Run: headless pygame with SDL's dummy video driver; simulated clock (each Clock.tick advances the game by its frame time, no real sleeping); random seed 0; keys injected as events and as key.get_pressed() state; no mouse input.
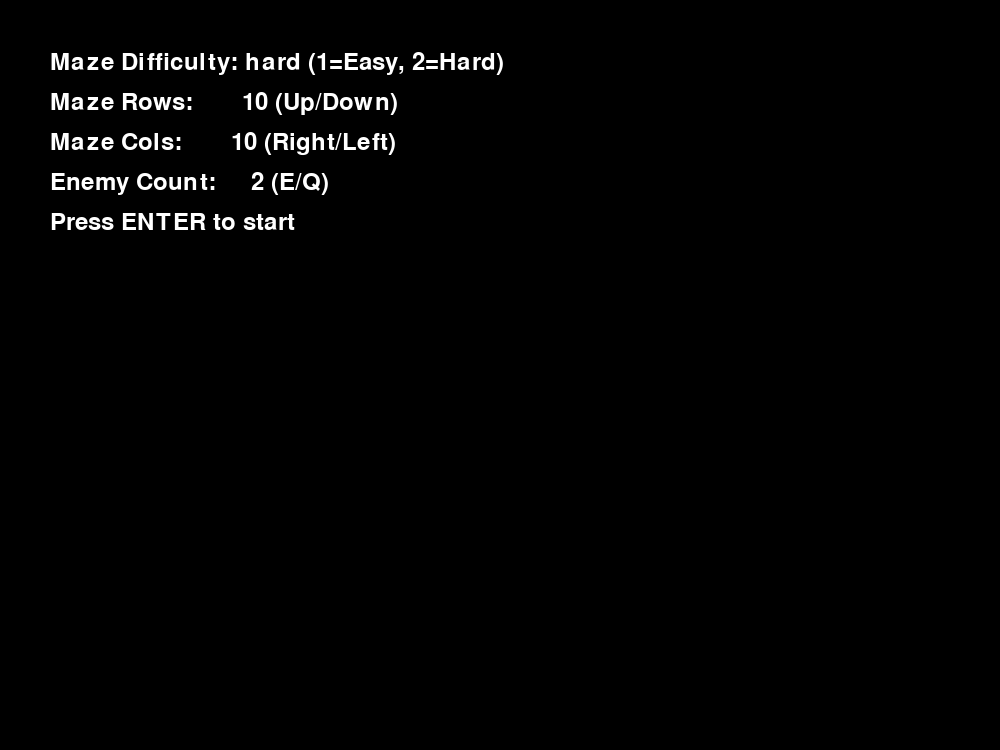
Frame 1 of 1 · flips 1–60 · no input

The pygame program that drew these frames:

import pygame
import random
from collections import deque

# ── Global maze settings with default values. ─────────────────────────
maze_difficulty = "hard"  # "easy" (with loops) or "hard" (perfect maze)
BASE_ROWS       = 10
BASE_COLS       = 10
enemy_count     = 2

# ── Tile codes ─────────────────────────────────────────────────────────
T_WALL    = 0  # crate / wall
T_FLOOR   = 1  # open floor
T_PLAYER  = 2  # player start
T_HIDDEN  = 3  # hidden bonus room
T_KEY     = 4  # the key
T_DOOR_C  = 5  # closed door
T_DOOR_O  = 6  # opened door

# ── Options screen ────────────────────────────────────────────────────
def maze_options_screen(screen, clock):
    """
    Let player pick difficulty, rows, cols, enemy count.
    Controls:
      1/2: easy/hard
      ↑/↓: rows up/down
      →/←: cols up/down
      E/Q: enemy count +/-
      ENTER: confirm
    """
    global maze_difficulty, BASE_ROWS, BASE_COLS, enemy_count
    font = pygame.font.SysFont(None, 36)
    choosing = True
    while choosing:
        screen.fill((0, 0, 0))
        opts = [
            f"Maze Difficulty: {maze_difficulty} (1=Easy, 2=Hard)",
            f"Maze Rows:       {BASE_ROWS} (Up/Down)",
            f"Maze Cols:       {BASE_COLS} (Right/Left)",
            f"Enemy Count:     {enemy_count} (E/Q)",
            "Press ENTER to start"
        ]
        for i, t in enumerate(opts):
            screen.blit(font.render(t, True, (255,255,255)), (50, 50 + i*40))
        pygame.display.flip()
        for e in pygame.event.get():
            if e.type == pygame.QUIT:
                pygame.quit(); exit()
            if e.type == pygame.KEYDOWN:
                if e.key == pygame.K_1: maze_difficulty = "easy"
                if e.key == pygame.K_2: maze_difficulty = "hard"
                if e.key == pygame.K_UP:    BASE_ROWS += 1
                if e.key == pygame.K_DOWN:  BASE_ROWS = max(3, BASE_ROWS-1)
                if e.key == pygame.K_RIGHT: BASE_COLS += 1
                if e.key == pygame.K_LEFT:  BASE_COLS = max(3, BASE_COLS-1)
                if e.key == pygame.K_e:     enemy_count += 1
                if e.key == pygame.K_q:     enemy_count = max(1, enemy_count-1)
                if e.key == pygame.K_RETURN:
                    choosing = False
        clock.tick(30)
    return maze_difficulty, BASE_ROWS, BASE_COLS, enemy_count

# ── Perfect‐maze carving (recursive DFS) ───────────────────────────────
def create_maze_map(base_rows, base_cols):
    rows, cols = 2*base_rows+1, 2*base_cols+1
    maze = [[T_WALL for _ in range(cols)] for _ in range(rows)]
    visited = [[False]*base_cols for _ in range(base_rows)]
    dirs = [(-1,0),(1,0),(0,-1),(0,1)]

    def cell_to_mat(r,c): return 2*r+1, 2*c+1
    def in_bounds(r,c): return 0<=r<base_rows and 0<=c<base_cols

    def carve(r,c):
        visited[r][c] = True
        mr, mc = cell_to_mat(r,c)
        maze[mr][mc] = T_FLOOR
        random.shuffle(dirs)
        for dr,dc in dirs:
            nr, nc = r+dr, c+dc
            if in_bounds(nr,nc) and not visited[nr][nc]:
                maze[mr+dr][mc+dc] = T_FLOOR
                carve(nr,nc)

    carve(random.randrange(base_rows), random.randrange(base_cols))
    return maze

# ── Add loops for “easy” mode ──────────────────────────────────────────
def add_loops_to_maze(maze, p=0.3):
    R, C = len(maze), len(maze[0])
    for r in range(1,R-1):
        for c in range(1,C-1):
            if maze[r][c]==T_WALL:
                # horizontal loop
                if maze[r][c-1]==T_FLOOR and maze[r][c+1]==T_FLOOR and random.random()<p:
                    maze[r][c]=T_FLOOR
                # vertical loop
                if maze[r-1][c]==T_FLOOR and maze[r+1][c]==T_FLOOR and random.random()<p:
                    maze[r][c]=T_FLOOR
    return maze

# ── Top‐level maze generator ──────────────────────────────────────────
def generate_maze(base_rows, base_cols, difficulty):
    m = create_maze_map(base_rows, base_cols)
    if difficulty == "easy":
        m = add_loops_to_maze(m, 0.3)
    return m

# ── Hidden‐room distribution ─────────────────────────────────────────
def distribute_hidden_rooms(maze, num_hidden_per_quadrant=4):
    R, C = len(maze), len(maze[0])
    quads = [
        (0,R//2,    0,C//2),
        (0,R//2,    C//2,C),
        (R//2,R,    0,C//2),
        (R//2,R,    C//2,C)
    ]
    for r0,r1,c0,c1 in quads:
        cand = []
        for r in range(r0,r1):
            for c in range(c0,c1):
                if maze[r][c]==T_WALL:
                    cnt = 0
                    for dr,dc in [(-1,0),(1,0),(0,-1),(0,1)]:
                        rr,cc = r+dr, c+dc
                        if 0<=rr<R and 0<=cc<C and maze[rr][cc]==T_FLOOR:
                            cnt += 1
                    if cnt==1:
                        cand.append((r,c))
        random.shuffle(cand)
        added = 0
        for r,c in cand:
            if added>=num_hidden_per_quadrant: break
            if any(0<=r+dr<R and 0<=c+dc<C and maze[r+dr][c+dc]==T_HIDDEN
                   for dr,dc in [(-1,0),(1,0),(0,-1),(0,1)]):
                continue
            maze[r][c] = T_HIDDEN
            added += 1
    return maze

# ── Pygame setup & generate everything ───────────────────────────────
pygame.init()
SIZE_X, SIZE_Y = 1000, 750

# temp screen for options
screen = pygame.display.set_mode((SIZE_X, SIZE_Y))
clock  = pygame.time.Clock()

# 1) pick settings
maze_difficulty, BASE_ROWS, BASE_COLS, enemy_count = maze_options_screen(screen, clock)

# 2) build & decorate maze
matrix = generate_maze(BASE_ROWS, BASE_COLS, maze_difficulty)
matrix = distribute_hidden_rooms(matrix, 4)

# 3) grid metrics
GRID_ROWS = len(matrix)
GRID_COLS = len(matrix[0])
PIXEL_ONE_X = SIZE_X / GRID_COLS
PIXEL_ONE_Y = SIZE_Y / GRID_ROWS

# ── Find the player start (bottom‑leftmost floor) ───────────────────
def find_start():
    for i in range(1, GRID_ROWS):
        for j in range(GRID_COLS):
            if matrix[GRID_ROWS - i][j] == T_FLOOR:
                return (GRID_ROWS - i, j)
    return (0, 0)

# ── Flood fill reachable floor/hidden ───────────────────────────────
def _reachable(start):
    R, C = GRID_ROWS, GRID_COLS
    vis = {start}
    q = deque([start])
    while q:
        r, c = q.popleft()
        for dr,dc in [(-1,0),(1,0),(0,-1),(0,1)]:
            nr, nc = r+dr, c+dc
            if 0<=nr<R and 0<=nc<C and (nr,nc) not in vis \
               and matrix[nr][nc] in (T_FLOOR, T_HIDDEN):
                vis.add((nr,nc)); q.append((nr,nc))
    return vis

# ── Place key & door based on reachability ──────────────────────────
start_cell = find_start()
reach = _reachable(start_cell)
KEY_POS = max(reach, key=lambda rc: (rc[0], rc[1]))
DOOR_POS = min(reach, key=lambda rc: rc[0] + (GRID_COLS-1-rc[1]))
matrix[KEY_POS[0]][KEY_POS[1]]   = T_KEY
matrix[DOOR_POS[0]][DOOR_POS[1]] = T_DOOR_C

# ── Build border_tuples for walls & hidden rooms ────────────────────
border_tuples = []
for r in range(GRID_ROWS):
    for c in range(GRID_COLS):
        if matrix[r][c] in (T_WALL, T_HIDDEN):
            x = c * PIXEL_ONE_X
            y = r * PIXEL_ONE_Y
            border_tuples.append((r, c, x, y, PIXEL_ONE_X, PIXEL_ONE_Y))

# ── Compute player start in pixels ──────────────────────────────────
pr, pc = find_start()
player_start_x = pc * PIXEL_ONE_X
player_start_y = pr * PIXEL_ONE_Y
